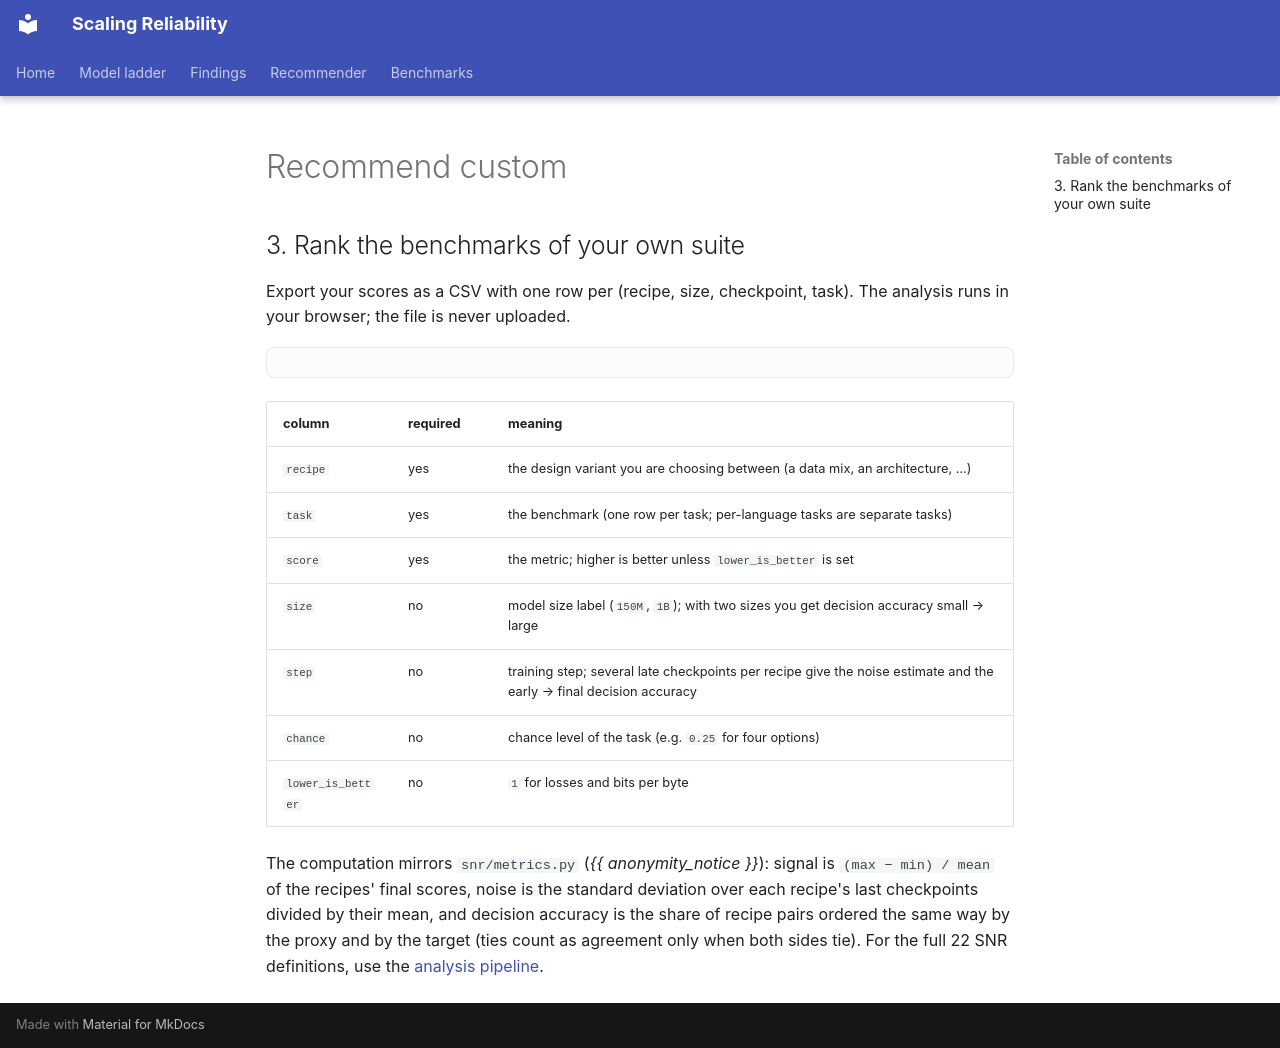

repository: mariagrandury/snr-multilingual · page: recommend_custom/index.html · generator: mkdocs

## 3. Rank the benchmarks of your own suite

Export your scores as a CSV with one row per (recipe, size, checkpoint,
task). The analysis runs in your browser; the file is never uploaded.

<div class="viz" data-viz="upload"></div>

| column | required | meaning |
|---|---|---|
| `recipe` | yes | the design variant you are choosing between (a data mix, an architecture, …) |
| `task` | yes | the benchmark (one row per task; per-language tasks are separate tasks) |
| `score` | yes | the metric; higher is better unless `lower_is_better` is set |
| `size` | no | model size label (`150M`, `1B`); with two sizes you get decision accuracy small → large |
| `step` | no | training step; several late checkpoints per recipe give the noise estimate and the early → final decision accuracy |
| `chance` | no | chance level of the task (e.g. `0.25` for four options) |
| `lower_is_better` | no | `1` for losses and bits per byte |

The computation mirrors
`snr/metrics.py` (*{{ anonymity_notice }}*):
signal is `(max − min) / mean` of the recipes' final scores, noise is the
standard deviation over each recipe's last checkpoints divided by their mean,
and decision accuracy is the share of recipe pairs ordered the same way by the
proxy and by the target (ties count as agreement only when both sides tie).
For the full 22 SNR definitions, use the [analysis pipeline](signal-noise/index.md).
